Dataset: dataset_sample (GitHub, SIDD305/Mlops_project-). Classes: abnormal heartbeat, history of myocardial infarction, myocardial infarction, normal.

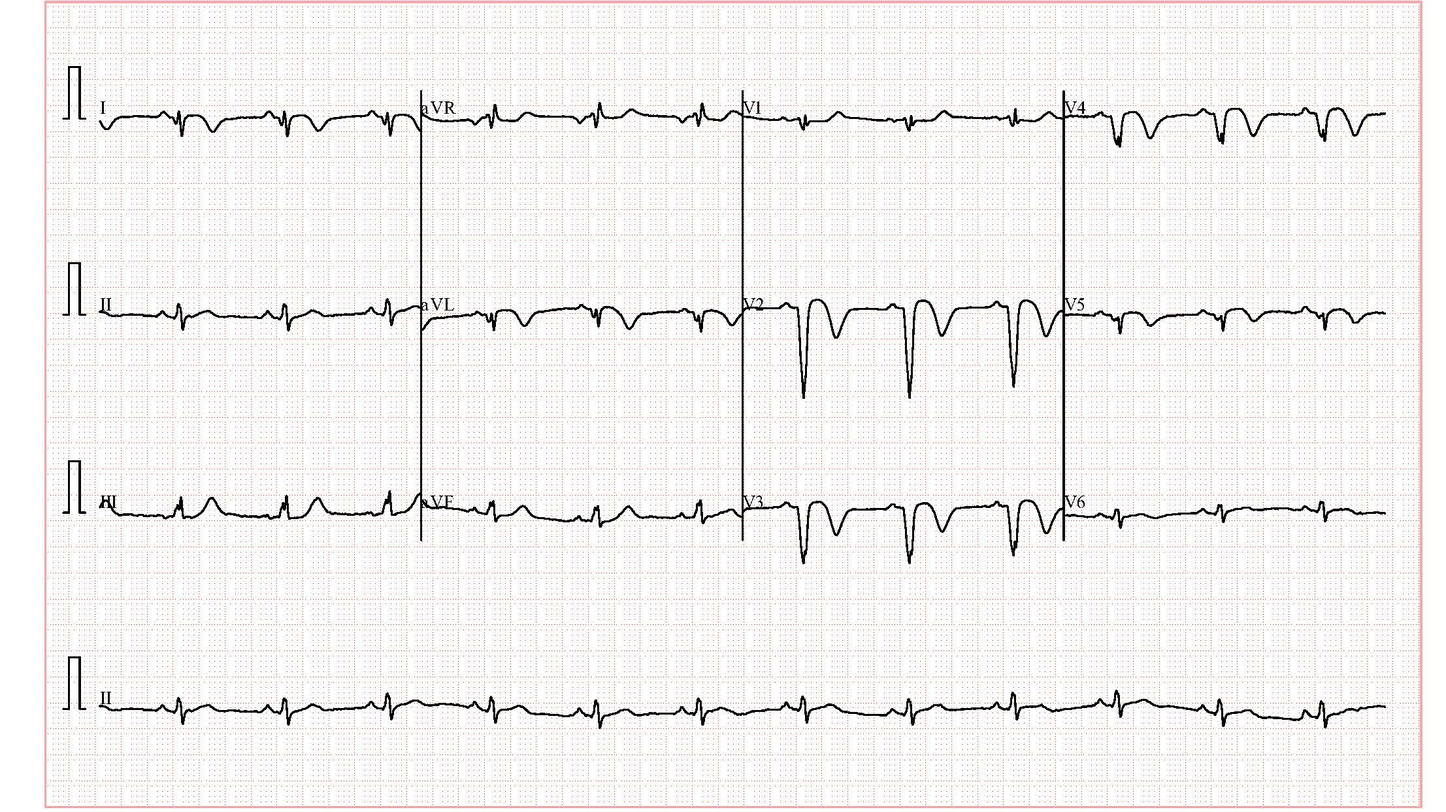
Label: history of myocardial infarction

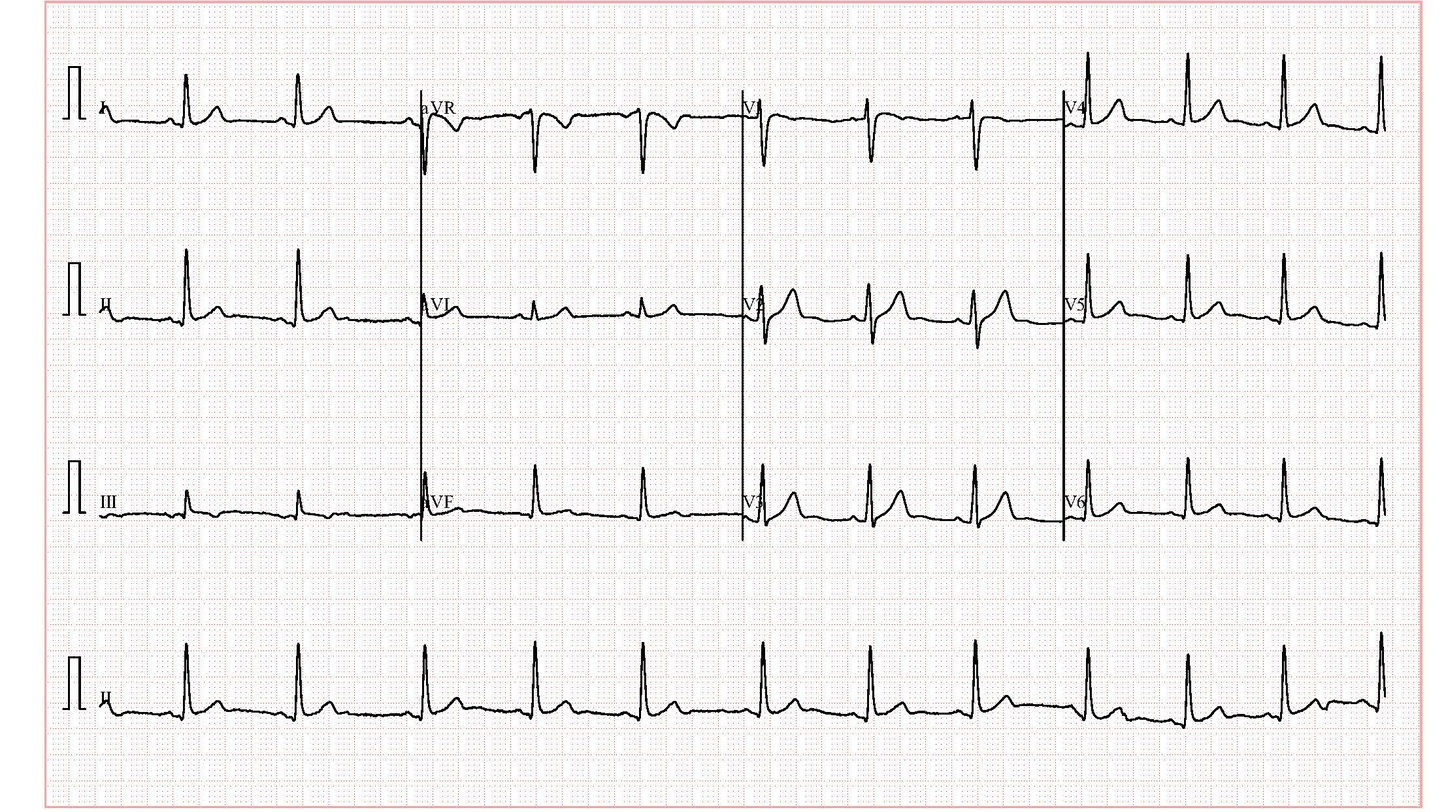
Label: normal

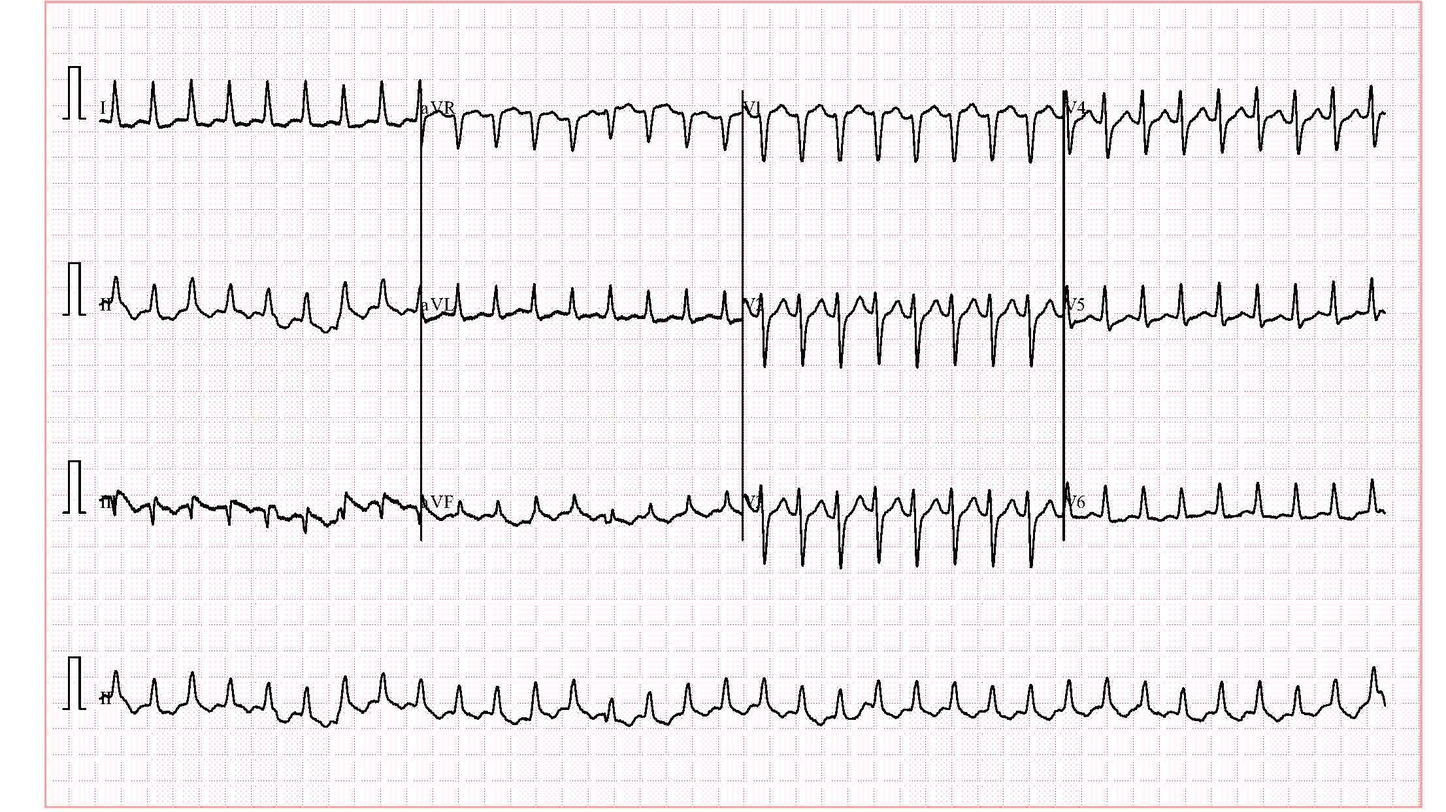
Label: abnormal heartbeat

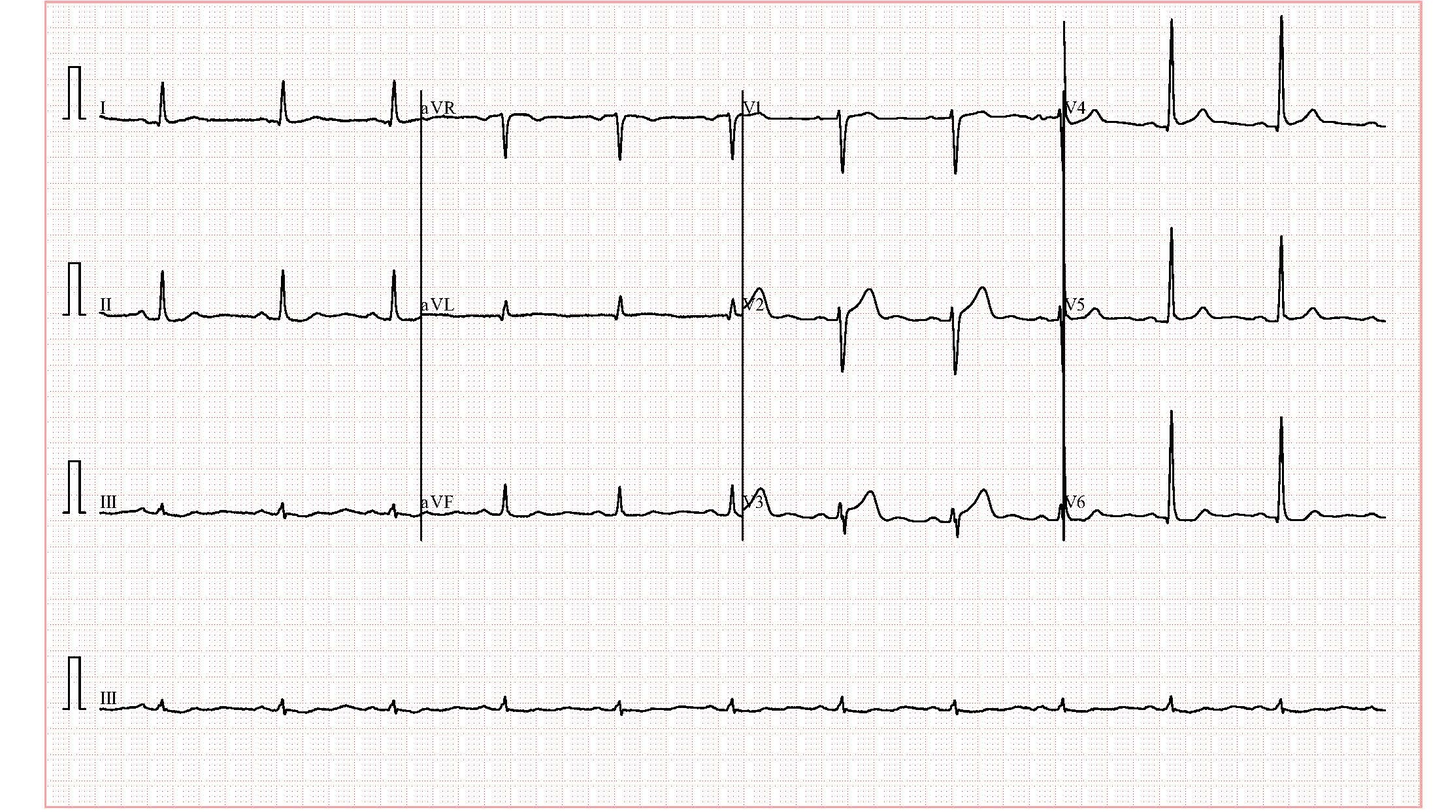
Label: normal

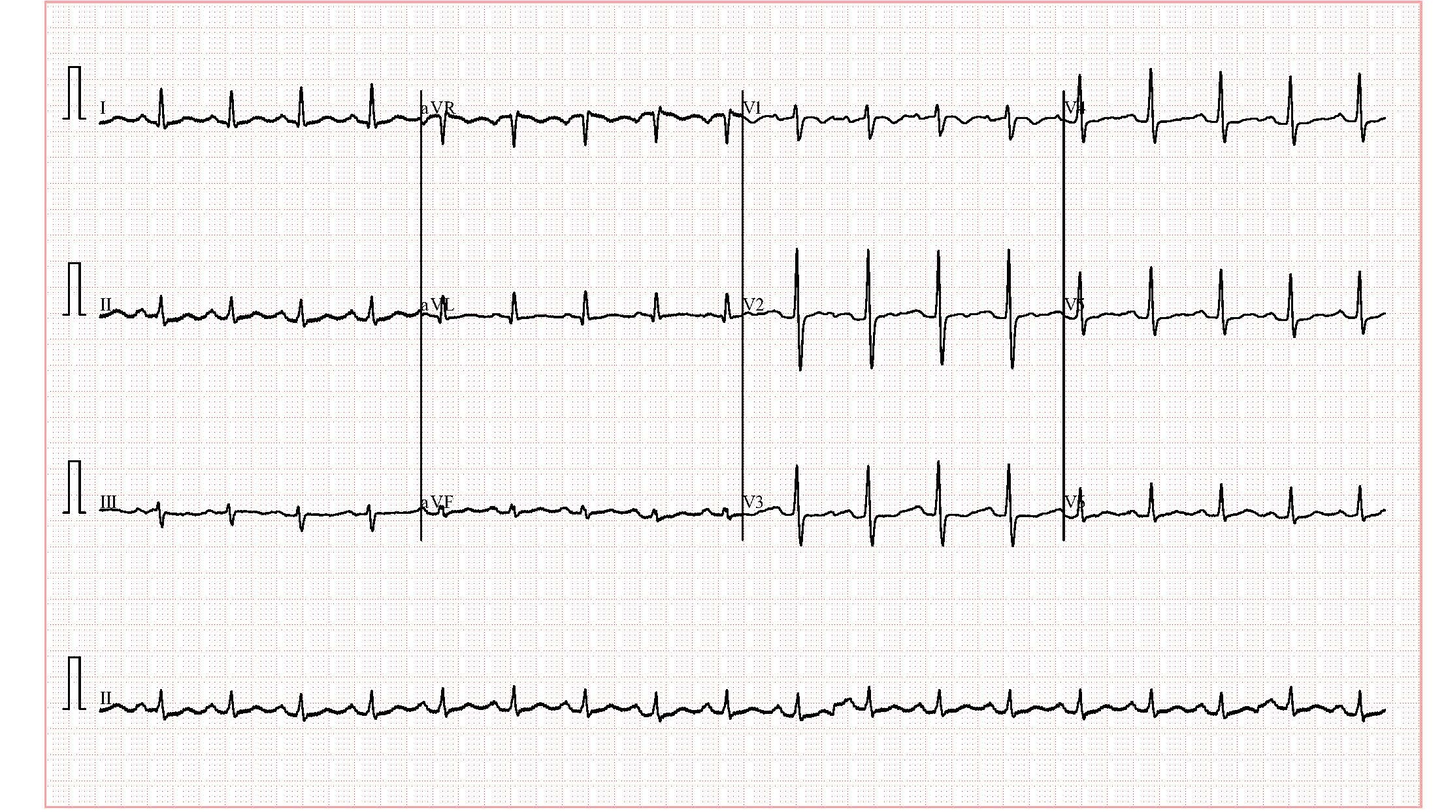
Label: abnormal heartbeat

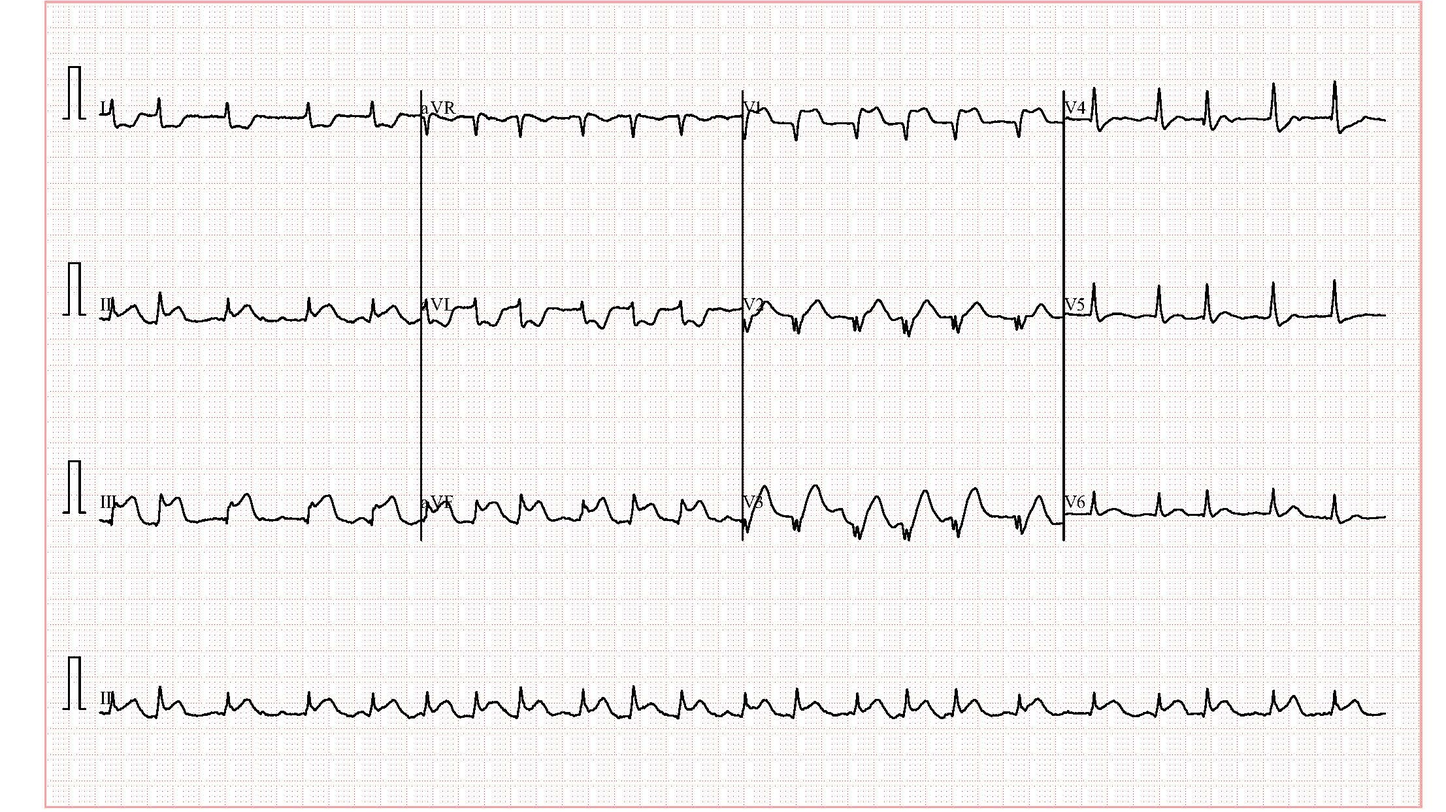
Label: myocardial infarction
